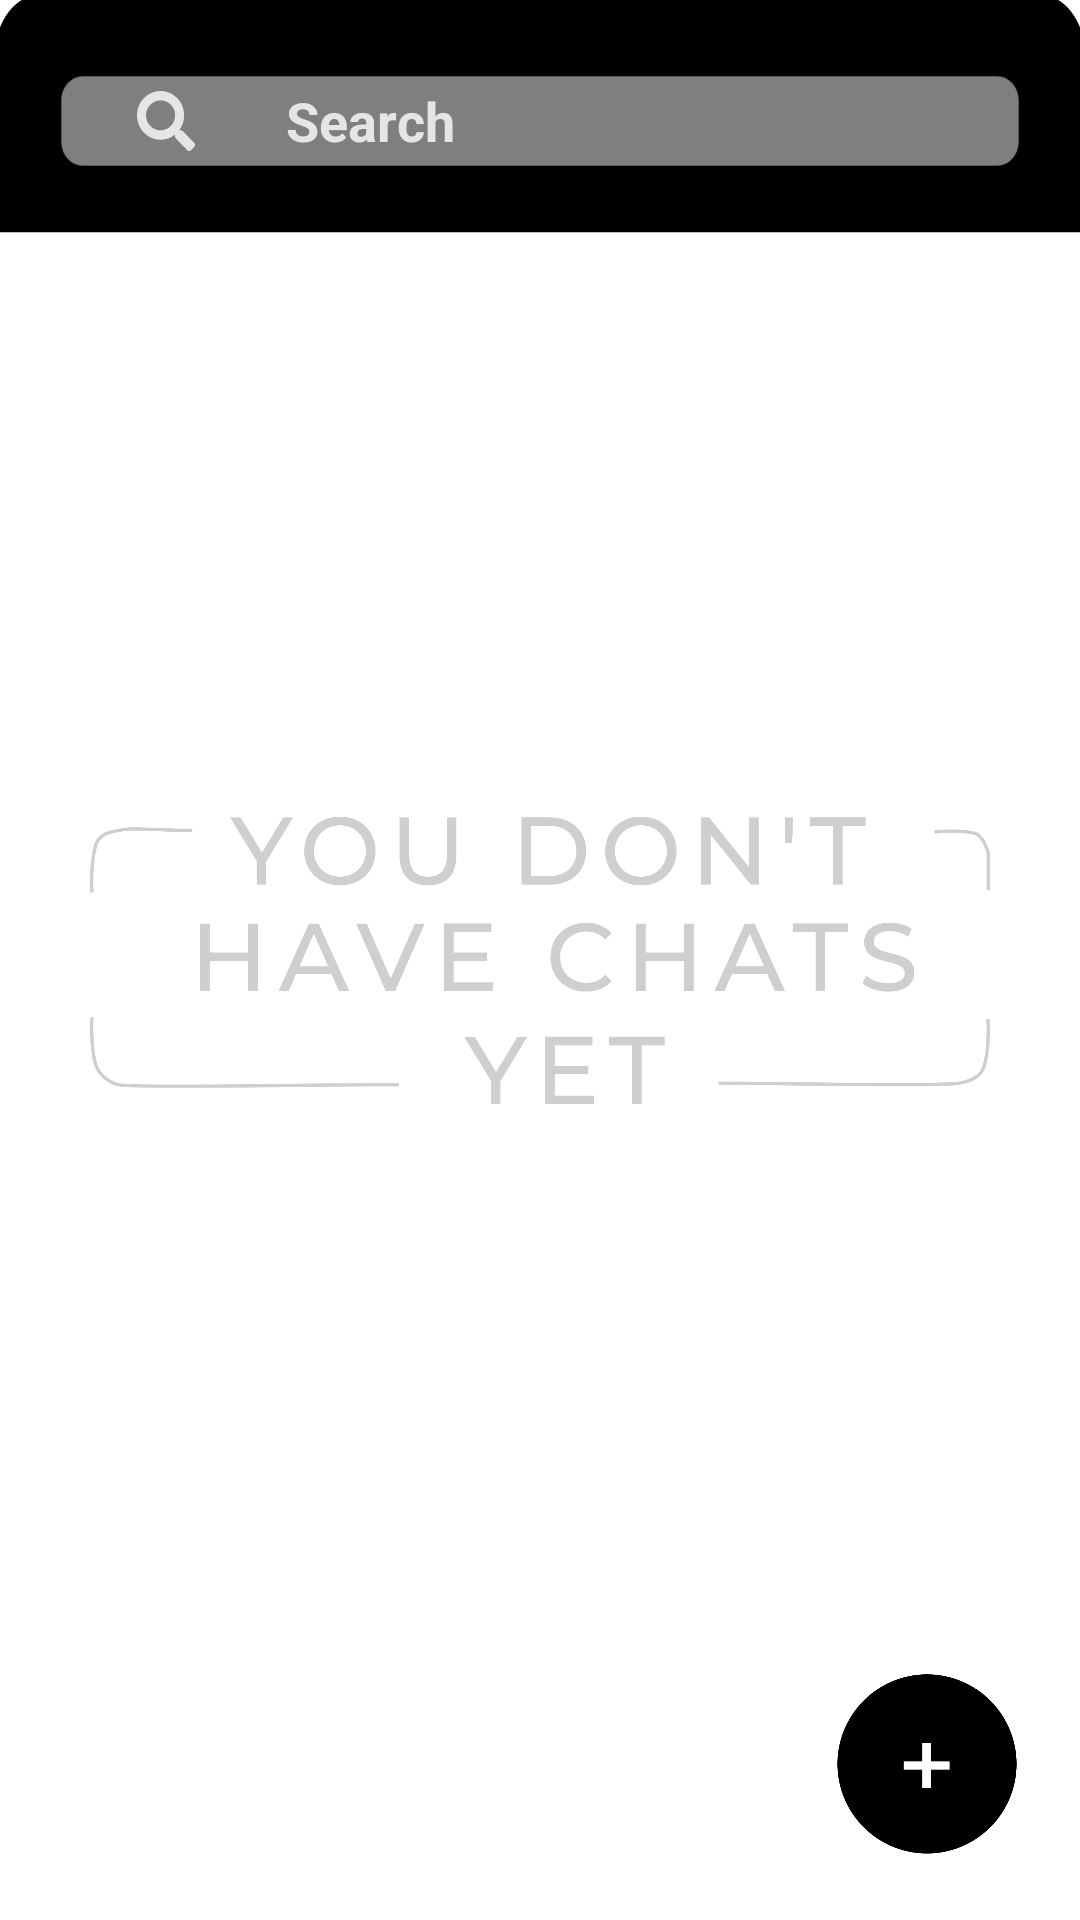

Write the Android layout XML for this screen, with the resource values it uses.
<!-- AndroidManifest.xml: application theme Theme.HyggsSupplier -->
<!-- res/layout/fragment_menu_home_chat.xml -->
<?xml version="1.0" encoding="utf-8"?>
<RelativeLayout xmlns:android="http://schemas.android.com/apk/res/android"
    xmlns:app="http://schemas.android.com/apk/res-auto"
    xmlns:tools="http://schemas.android.com/tools"
    android:id="@+id/contentChats"
    android:layout_width="match_parent"
    android:layout_height="match_parent"
    tools:context=".fragments.MenuHomeChatFragment">


    <LinearLayout
        android:orientation="horizontal"
        android:id="@+id/toolbarSearchChat"
        android:layout_width="match_parent"
        android:layout_height="100sp"
        android:layout_marginStart="-10sp"
        android:layout_marginTop="-10dp"
        android:layout_marginEnd="-10sp"
        android:layout_marginBottom="-8dp"
        android:background="@drawable/rectangule_chat"
        >

        <LinearLayout
            android:clickable="true"
            android:id="@+id/llsearch"
            android:layout_weight="1"
            android:layout_width="match_parent"
            android:layout_height="30sp"
            android:layout_gravity="center"
            android:layout_marginTop="8sp"
            android:layout_marginEnd="30sp"
            android:layout_marginStart="30dp"
            android:layout_marginBottom="8sp"
            android:gravity="center_vertical"
            android:orientation="horizontal"
            android:background="@drawable/grupo_1796"
            >

            <ImageView
                android:src="@drawable/icon_awesome_search"
                android:layout_width="20dp"
                android:layout_gravity="center"
                android:layout_marginStart="25dp"
                android:layout_height="20dp"/>
            <EditText
                android:background="@android:color/transparent"
                android:clickable="true"
                android:id="@+id/edittextsearch"
                android:layout_weight="1"
                android:textStyle="bold"
                android:textColor="@color/white"
                android:hint="Search"
                android:inputType="text"
                android:imeOptions="actionSearch"
                android:lines="1"
                android:paddingLeft="30dp"
                android:textColorHint="@color/whiteBackgroundTraslucent"
                android:layout_width="wrap_content"
                android:layout_height="wrap_content"/>
            <TextView
                android:id="@+id/cleartv"
                android:visibility="gone"
                android:clickable="true"
                android:layout_margin="7dp"
                android:textColor="@color/black"
                android:gravity="center"
                android:background="@drawable/ic_clear"
                android:layout_width="20dp"
                android:layout_height="20dp"
                android:focusable="true" />
        </LinearLayout>
        <TextView
            android:visibility="gone"
            android:id="@+id/txtcancel"
            android:layout_gravity="center"
            android:layout_marginTop="8sp"
            android:layout_marginEnd="30sp"
            android:layout_marginStart="-15dp"
            android:layout_marginBottom="8sp"
            android:text="Cancelar"
            android:textColor="@color/white"
            android:fontFamily="@font/montserrat"
            android:layout_width="wrap_content"
            android:layout_height="wrap_content"/>

    </LinearLayout>

    <ImageView
        android:id="@+id/dontHaveChats"
        android:layout_width="300sp"
        android:layout_height="150sp"
        android:layout_centerInParent="true"
        android:visibility="visible"
        android:src="@drawable/ic_dont_have_chats" />

    <androidx.recyclerview.widget.RecyclerView
        android:id="@+id/recyclerView"
        android:layout_below="@+id/toolbarSearchChat"
        android:layout_width="match_parent"
        android:layout_height="match_parent">

    </androidx.recyclerview.widget.RecyclerView>

    <ImageView
        android:id="@+id/newChatButton"
        android:layout_width="70sp"
        android:layout_height="70sp"
        android:layout_alignParentEnd="true"
        android:layout_alignParentBottom="true"
        android:layout_marginEnd="16sp"
        android:layout_marginBottom="16sp"
        android:elevation="10dp"
        android:src="@drawable/ic_chat" />

</RelativeLayout>
<!-- resources referenced by this layout -->
<resources>
  <color name="black">#FF000000</color>
  <color name="white">#FFFFFFFF</color>
  <color name="whiteBackgroundTraslucent">#CBFFFFFF</color>
  <!-- drawable ic_clear (drawable) -->
  <vector android:autoMirrored="true" android:height="45dp"
      android:viewportHeight="45" android:viewportWidth="45"
      android:width="45dp" xmlns:android="http://schemas.android.com/apk/res/android">
      <path android:fillColor="#fff" android:pathData="M22.5,22.5m-22.5,0a22.5,22.5 0,1 1,45 0a22.5,22.5 0,1 1,-45 0"/>
      <path android:fillColor="#707070" android:pathData="m31.462,28.092 l-5.539,-5.592 5.539,-5.592a0.572,0.572 0,0 0,0.13 -0.205,0.58 0.58,0 0,0 -0.131,-0.609L28.846,13.456a0.568,0.568 0,0 0,-0.807 0L22.501,19.044 16.962,13.456a0.568,0.568 0,0 0,-0.807 0L13.538,16.094a0.58,0.58 0,0 0,-0.131 0.609,0.573 0.573,0 0,0 0.13,0.205l5.539,5.592 -5.538,5.592a0.581,0.581 0,0 0,0 0.814l2.616,2.641a0.568,0.568 0,0 0,0.807 0L22.501,25.956l5.539,5.592a0.568,0.568 0,0 0,0.807 0l2.616,-2.641a0.58,0.58 0,0 0,0.131 -0.609,0.573 0.573,0 0,0 -0.13,-0.205z"/>
  </vector>
  <!-- drawable icon_awesome_search (drawable) -->
  <vector android:autoMirrored="true" android:height="41.985dp"
      android:viewportHeight="41.985" android:viewportWidth="40.605"
      android:width="40.605dp" xmlns:android="http://schemas.android.com/apk/res/android">
      <path android:fillAlpha="0.8" android:fillColor="#fff"
          android:pathData="m40.053,36.3 l-7.908,-8.175a1.871,1.871 0,0 0,-1.345 -0.575h-1.3a17.34,17.34 0,0 0,3.49 -10.5C32.994,7.634 25.61,0 16.5,0S0,7.634 0,17.055 7.384,34.11 16.5,34.11a16.078,16.078 0,0 0,10.149 -3.61v1.337a2,2 0,0 0,0.555 1.394l7.908,8.175a1.852,1.852 0,0 0,2.689 0l2.245,-2.32a2.025,2.025 0,0 0,0.007 -2.786zM16.5,27.55a10.322,10.322 0,0 1,-10.152 -10.5A10.322,10.322 0,0 1,16.5 6.56a10.322,10.322 0,0 1,10.152 10.5A10.322,10.322 0,0 1,16.5 27.55z" android:strokeAlpha="0.8"/>
  </vector>
  <!-- drawable rectangule_chat (drawable) -->
  <vector android:autoMirrored="true" android:height="232dp"
      android:viewportHeight="232" android:viewportWidth="1128"
      android:width="1128dp" xmlns:android="http://schemas.android.com/apk/res/android">
      <path android:fillColor="#FF000000" android:pathData="M70,18h988a46,46 0,0 1,46 46L1104,202a0,0 0,0 1,0 0L24,202a0,0 0,0 1,0 0L24,64A46,46 0,0 1,70 18Z"/>
  </vector>
  <style name="Theme.HyggsSupplier" parent="Theme.MaterialComponents.DayNight.DarkActionBar">
          
          <item name="colorPrimary">@color/black</item>
          <item name="colorPrimaryVariant">@color/gray</item>
          <item name="colorOnPrimary">@color/white</item>
          
          <item name="colorSecondary">@color/gray</item>
          <item name="colorSecondaryVariant">@color/black</item>
          <item name="colorOnSecondary">@color/black</item>
          
          <item name="android:statusBarColor" tools:targetApi="l">?attr/colorPrimaryVariant</item>
          
      </style>
  <color name="gray">#848688</color>
</resources>
